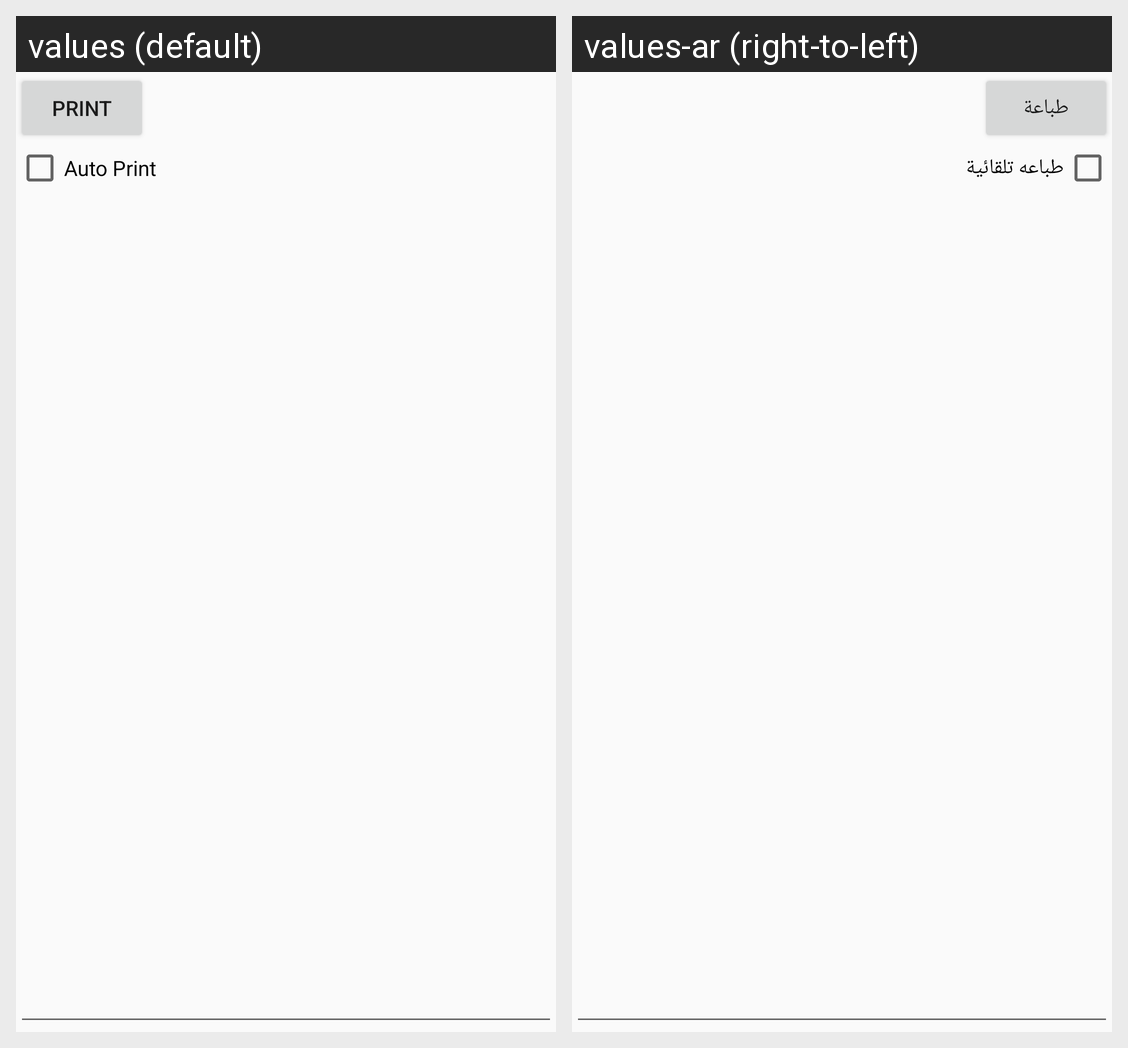

This grid shows one Android layout under two languages. Give, for every string resource on the screen, its name, the default text and each shown locale's text.
Android screen res/layout/activity_print_text.xml rendered under 2 locales, left to right: values (default), values-ar (right-to-left). Device: Nexus 5 (rendered at 1080×1920; each locale shown at half size, 540×960, under a caption strip naming it); theme AppTheme.
Strings drawn on this screen, with the default value and each locale's value (text and hints the layout hard-codes, and strings that could not be matched under every locale, appear in the picture but are not listed):

str_printword
  values: Print
  values-ar: طباعة

str_autoprint
  values: Auto Print
  values-ar: طباعه تلقائية
